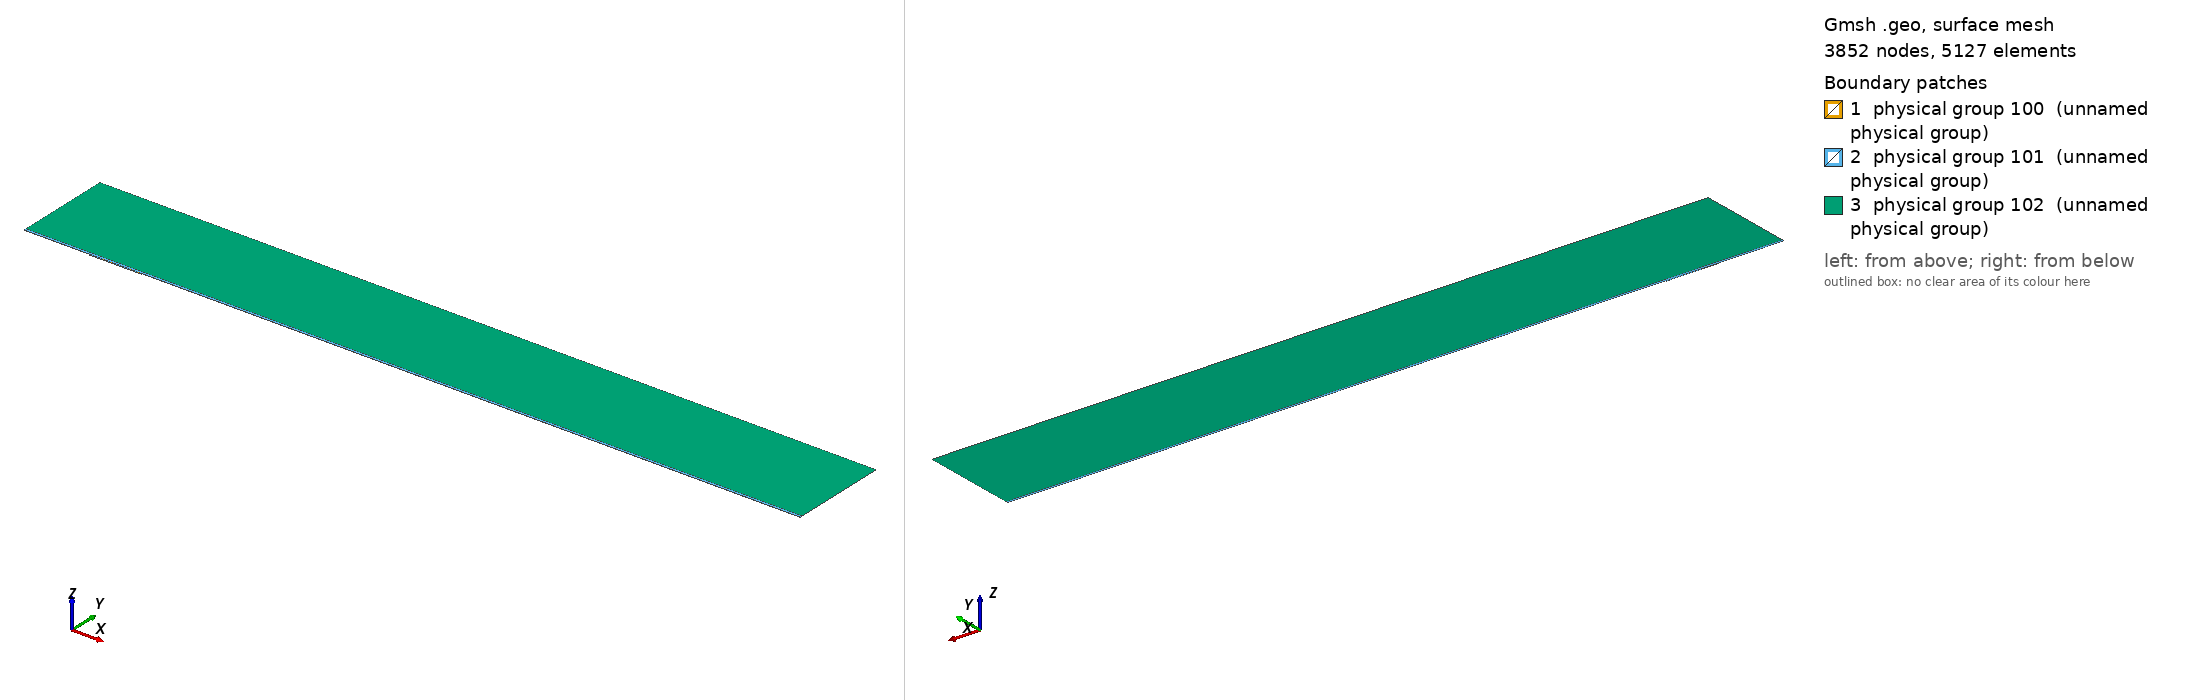

Gmsh geometry script, surface-meshed: 3852 nodes, 5127 surface elements. Boundary patches (legend numbers): 1 physical group 100 (unnamed physical group), 2 physical group 101 (unnamed physical group), 3 physical group 102 (unnamed physical group). Left view from above one corner, right view from below the opposite corner. Legend entries are the model's physical surfaces. The drawing asked Gmsh for element sizes between 1% and 20% of the model's largest extent; the script's own settings can give other sizes.

=== mesh.geo (drawn) ===
// Macro parameters
deltaStar = 1;
D = 1.375 * deltaStar; // depth of the gap 
W = 80 * deltaStar; // width of the gap
r = 16; // length of non-constant quads upstream and downstream of the gap
s = 8; // length of non-constant quads left and right inside the gap
BL = 0.25 * deltaStar; // height of the second layer of quad elements
BL_upper = 3.5 * deltaStar; // height of the third layer of quad elements
x0 = 100 * deltaStar; // x distance from inflow to gap
lengthOutflow = 1000 * deltaStar; // length after the gap
x3 = W + lengthOutflow; // last point of the domain
height = 150 * deltaStar; // height of the triangular region
triagHeightRegion_inflow = height - BL - BL_upper; // height of the triangular region

// Micro parameters
dx = 0.2; // dx of square elements near the leading and trailing edge of the gap (most resolution-demanding points in the domain)
dy = 1.25 * dx; 
size_triag_v_top = 64; // size of the elements in the upper triangular region

// All the value below are between 0 and 1. =1  means the elements are all equal in size. Avoid using values very close to 1, because we dividing by log(p) in the formula.
dy_in_v_right = 1.5; // heighest quad in the upper layer of quads, in the right part of the gap
dy_in_v_left = 1.75; // heighest quad in the upper layer of quads, in the left part of the gap

// fit (check the file scripts/fit_gmsh.py for more details)
p_in_v_left = 1.0335663036230878 - 1.0234149444433507/(W - 0.8098798097181781)^0.5991729377115732; // densitiy concentration of elements inside the gap, vertically, near the left wall.
p_in_v_right = 1.008073572191136 - 1.1471875292840257/(W - 1.2941255994826328)^0.7890392764815325; // densitiy concentration of elements inside the gap, vertically, near the right wall.
p_in_h_bottom = 0.9; // densitiy concentration of elements inside the gap, horizontally. 
p_in_h_top = 0.9; // densitiy concentration of elements inside the gap, horizontally. 

p_out_h = 0.5; // densitiy concentration of elements outside the gap, horizontally.
p_out_h_upper = 0.5; // densitiy concentration of elements outside the gap, horizontally on the upper layer of quads
p_out_v_inflow_dense = 0.8; // densitiy concentration of elements outside the gap, vertically, near the inflow and the gap
p_out_v_inflow_sparse = 0.99; // densitiy concentration of elements outside the gap, vertically, near the inflow and far from the gap
p_out_v_outflow_dense = 0.9; // densitiy concentration of elements outside the gap, vertically, near the outflow and the gap
p_out_v_outflow_sparse = 0.995; // densitiy concentration of elements outside the gap, vertically, near the outflow and far from the gap
p_triag_h_inflow = 0.8; // densitiy concentration of elements in the triangular region of the domain, horizontally.
p_triag_h_outflow = p_triag_h_inflow; // densitiy concentration of elements in the triangular region of the domain, horizontally.

enlarge_triag_inflow = 1.1; // heigher the value, larger the elements in the triangular region near the inflow
enlarge_triag_outflow = 1.1; // heigher the value, larger the elements in the triangular region near the outflow

// Automated parameters 
a_in_v_right = dx / (W / 2);
a_in_v_left = dx / (W / 2);
a_in_h_bottom = dy / (D / 2);
a_in_h_top = dx / (D / 2);
a_out_h = dx / BL;
a_out_v_inflow_dense = dx / r;
a_out_v_outflow_dense = dx / r;

// for the derivation of the formula, see file 20250123_gmshFormula.md in the docs folder
N_in_v_right = Ceil( Log (a_in_v_right / (1 - p_in_v_right + a_in_v_right * p_in_v_right)) / Log(p_in_v_right) );
N_in_v_left = Ceil( Log (a_in_v_left / (1 - p_in_v_left + a_in_v_left * p_in_v_left)) / Log(p_in_v_left) );
N_in_h_bottom = Ceil( Log (a_in_h_bottom / (1 - p_in_h_bottom + a_in_h_bottom * p_in_h_bottom)) / Log(p_in_h_bottom) );
N_in_h_top = Ceil( Log (a_in_h_top / (1 - p_in_h_top + a_in_h_top * p_in_h_top)) / Log(p_in_h_top) );
N_out_h = Ceil( Log (a_out_h / (1 - p_out_h + a_out_h * p_out_h)) / Log(p_out_h) ) + 1; // + 1 is to correct the fact that the distance is too small to properly approximate the dx length
N_out_v_inflow_dense = Ceil( Log (a_out_v_inflow_dense / (1 - p_out_v_inflow_dense + a_out_v_inflow_dense * p_out_v_inflow_dense)) / Log(p_out_v_inflow_dense) );
N_out_v_outflow_dense = Ceil( Log (a_out_v_outflow_dense / (1 - p_out_v_outflow_dense + a_out_v_outflow_dense * p_out_v_outflow_dense)) / Log(p_out_v_outflow_dense) );

p_for_a_out_v_inflow_sparse_computation = p_out_v_inflow_dense;
p_for_a_out_v_outflow_sparse_computation = (p_out_v_outflow_dense + p_out_v_outflow_dense) / 2;
a_out_v_inflow_sparse = r / (x0 - r) * (1 - p_for_a_out_v_inflow_sparse_computation) / (1 - p_for_a_out_v_inflow_sparse_computation^(N_out_v_inflow_dense + 1));
a_out_v_outflow_sparse = r / (lengthOutflow - r) * (1 - p_for_a_out_v_outflow_sparse_computation) / (1 - p_for_a_out_v_outflow_sparse_computation^(N_out_v_outflow_dense + 1));

N_out_v_inflow_sparse = Ceil( Log(a_out_v_inflow_sparse / (1 - p_out_v_inflow_sparse + a_out_v_inflow_sparse * p_out_v_inflow_sparse)) / Log(p_out_v_inflow_sparse) );
N_out_v_outflow_sparse = Ceil( Log(a_out_v_outflow_sparse / (1 - p_out_v_outflow_sparse + a_out_v_outflow_sparse * p_out_v_outflow_sparse)) / Log(p_out_v_outflow_sparse) );


// second layer of quads
a_out_h_upper = (BL) / (BL_upper) * (1 - p_out_h) / (1 - p_out_h^(N_out_h + 1));
N_out_h_upper = Ceil( Log(a_out_h_upper / (1 - p_out_h_upper + a_out_h_upper * p_out_h_upper)) / Log(p_out_h_upper) );

// ---------------------------
// for triangular region
// ---------------------------
a_triag_h_inflow = (BL_upper) / (triagHeightRegion_inflow) * (1 - p_out_h_upper) / (1 - p_out_h_upper^(N_out_h_upper + 1));
a_triag_h_outflow = a_triag_h_inflow;
N_triag_v_top = Ceil( (x3 + x0) / size_triag_v_top ); // we assume p_triag_v = 1, otherwise the formula is different
N_triag_h_inflow = Ceil( Log(a_triag_h_inflow / (1 - p_triag_h_inflow + a_triag_h_inflow * p_triag_h_inflow)) / Log(p_triag_h_inflow) );
N_triag_h_outflow = Ceil( Log(a_triag_h_outflow / (1 - p_triag_h_outflow + a_triag_h_outflow * p_triag_h_outflow)) / Log(p_triag_h_outflow) );
N_triag_h_inflow = Ceil( N_triag_h_inflow / enlarge_triag_inflow );
N_triag_h_outflow = Ceil( N_triag_h_outflow / enlarge_triag_outflow );

Point(1) = {-x0, 0, 0};
Point(2) = {0,0,0};
Point(3) = {0,-D,0};
Point(4) = {W,-D,0};
Point(5) = {W,0,0};
Point(6) = {x3,0,0};
Point(8) = {x3,height,0};
Point(7) = {x3,BL,0};
Point(9) = {-x0,height,0};
Point(10) = {-x0,BL,0};
Point(11) = {0,BL,0};
Point(12) = {W,BL,0};
Point(13) = {W/2,0,0};
Point(14) = {W/2,BL,0};
Point(15) = {0,-D/2,0};
Point(16) = {W/2,-D,0};
Point(17) = {W,-D/2,0};
Point(18) = {-r,0,0};
Point(19) = {-r,BL,0};
Point(20) = {W + r,0,0};
Point(21) = {W + r,BL,0};
Point(22) = {-x0,BL+BL_upper,0};
Point(23) = {-r,BL+BL_upper,0};
Point(24) = {W + r,BL+BL_upper,0};
Point(25) = {x3,BL+BL_upper,0};
Point(26) = {0,BL+BL_upper,0};
Point(27) = {W/2,BL+BL_upper,0};
Point(28) = {W,BL+BL_upper,0};

Line(1) = {1,18};
Line(2) = {2,15};
Line(3) = {3,16};
Line(4) = {4,17};
Line(5) = {5,20};
Line(6) = {6,7};
Line(7) = {7,25};
Line(8) = {8,9};
Line(9) = {9,22};
Line(10) = {10,19};
Line(11) = {10,1};
Line(12) = {11,14};
Line(13) = {12,21};
Line(14) = {2,13};
Line(15) = {15,3};
Line(16) = {16,4};
Line(17) = {17,5};
Line(18) = {13,5};
Line(19) = {14,12};
Line(20) = {18,2};
Line(21) = {20,6};
Line(22) = {21,7};
Line(23) = {19,11};
Line(24) = {22,10};
Line(25) = {25,8};
Line(26) = {25,24};
Line(27) = {22,23};
Line(30) = {23,26};
Line(31) = {26,27};
Line(32) = {27,28};
Line(33) = {28,24};

// outer quads
Curve Loop(1) = {5, 21, 6, -22, -13, -19, -12, -23, -10, 11, 1, 20, 14, 18};
Plane Surface(1) = {1};

// inside gap
Curve Loop(2) = {2, 15, 3, 16, 4, 17, -18, -14};
Plane Surface(2) = {2};

// triangular region
Curve Loop(3) = {-26, 25, 8, 9, 27, 30, 31,32,33};
Plane Surface(3) = {3};

// 3rd layer of quads
Curve Loop(4) = {-24, 27, 30, 31,32,33, -26,-7,-22,-13,-19,-12,-23,-10};

Plane Surface(4) = {4};


// This defines the surfaces that will be meshed with quad elements
Transfinite Surface {1} = {1, 6, 7, 10};
Transfinite Surface {2} = {3, 4, 5, 2}; // number '2' must match the number '2' of plane surface
Transfinite Surface {4} = {7, 25, 22, 10};

Transfinite Curve {18, 16, 19,32} = N_in_v_right Using Progression p_in_v_right;
Transfinite Curve {-14, -3, -12, -31} = N_in_v_left Using Progression p_in_v_left;

Transfinite Curve {15, -4} = N_in_h_bottom Using Progression p_in_h_bottom;
Transfinite Curve {-2, 17} = N_in_h_top Using Progression p_in_h_top;


Transfinite Curve {11, -6} = N_out_h Using Progression p_out_h;
Transfinite Curve {24, 28, 29, -7} = N_out_h_upper Using Progression p_out_h_upper;
Transfinite Curve {10, 1, 27} = N_out_v_inflow_sparse Using Progression p_out_v_inflow_sparse;
Transfinite Curve {20, 23, 30} = N_out_v_inflow_dense Using Progression p_out_v_inflow_dense;
Transfinite Curve {-21, -22, 26} = N_out_v_outflow_sparse Using Progression p_out_v_outflow_sparse;
Transfinite Curve {-5, -13,-33} = N_out_v_outflow_dense Using Progression p_out_v_outflow_dense;

Recombine Surface {1, 2, 4};

// for triangluar region
Transfinite Curve {8} = N_triag_v_top Using Progression 1;
Transfinite Curve {-25} = N_triag_h_outflow Using Progression p_triag_h_outflow;
Transfinite Curve {9} = N_triag_h_inflow Using Progression p_triag_h_inflow;


// defining boundary
Physical Curve(1) = {9,24,11}; // inlet
Physical Curve(2) = {7,25,6}; // outlet
Physical Curve(3) = {8}; // top
Physical Curve(4) = {1, 20, 2, 15, 3, 16, 4, 17, 5, 21}; // wall


Physical Surface(100) = {1};
Physical Surface(101) = {2, 4};
Physical Surface(102) = {3};
